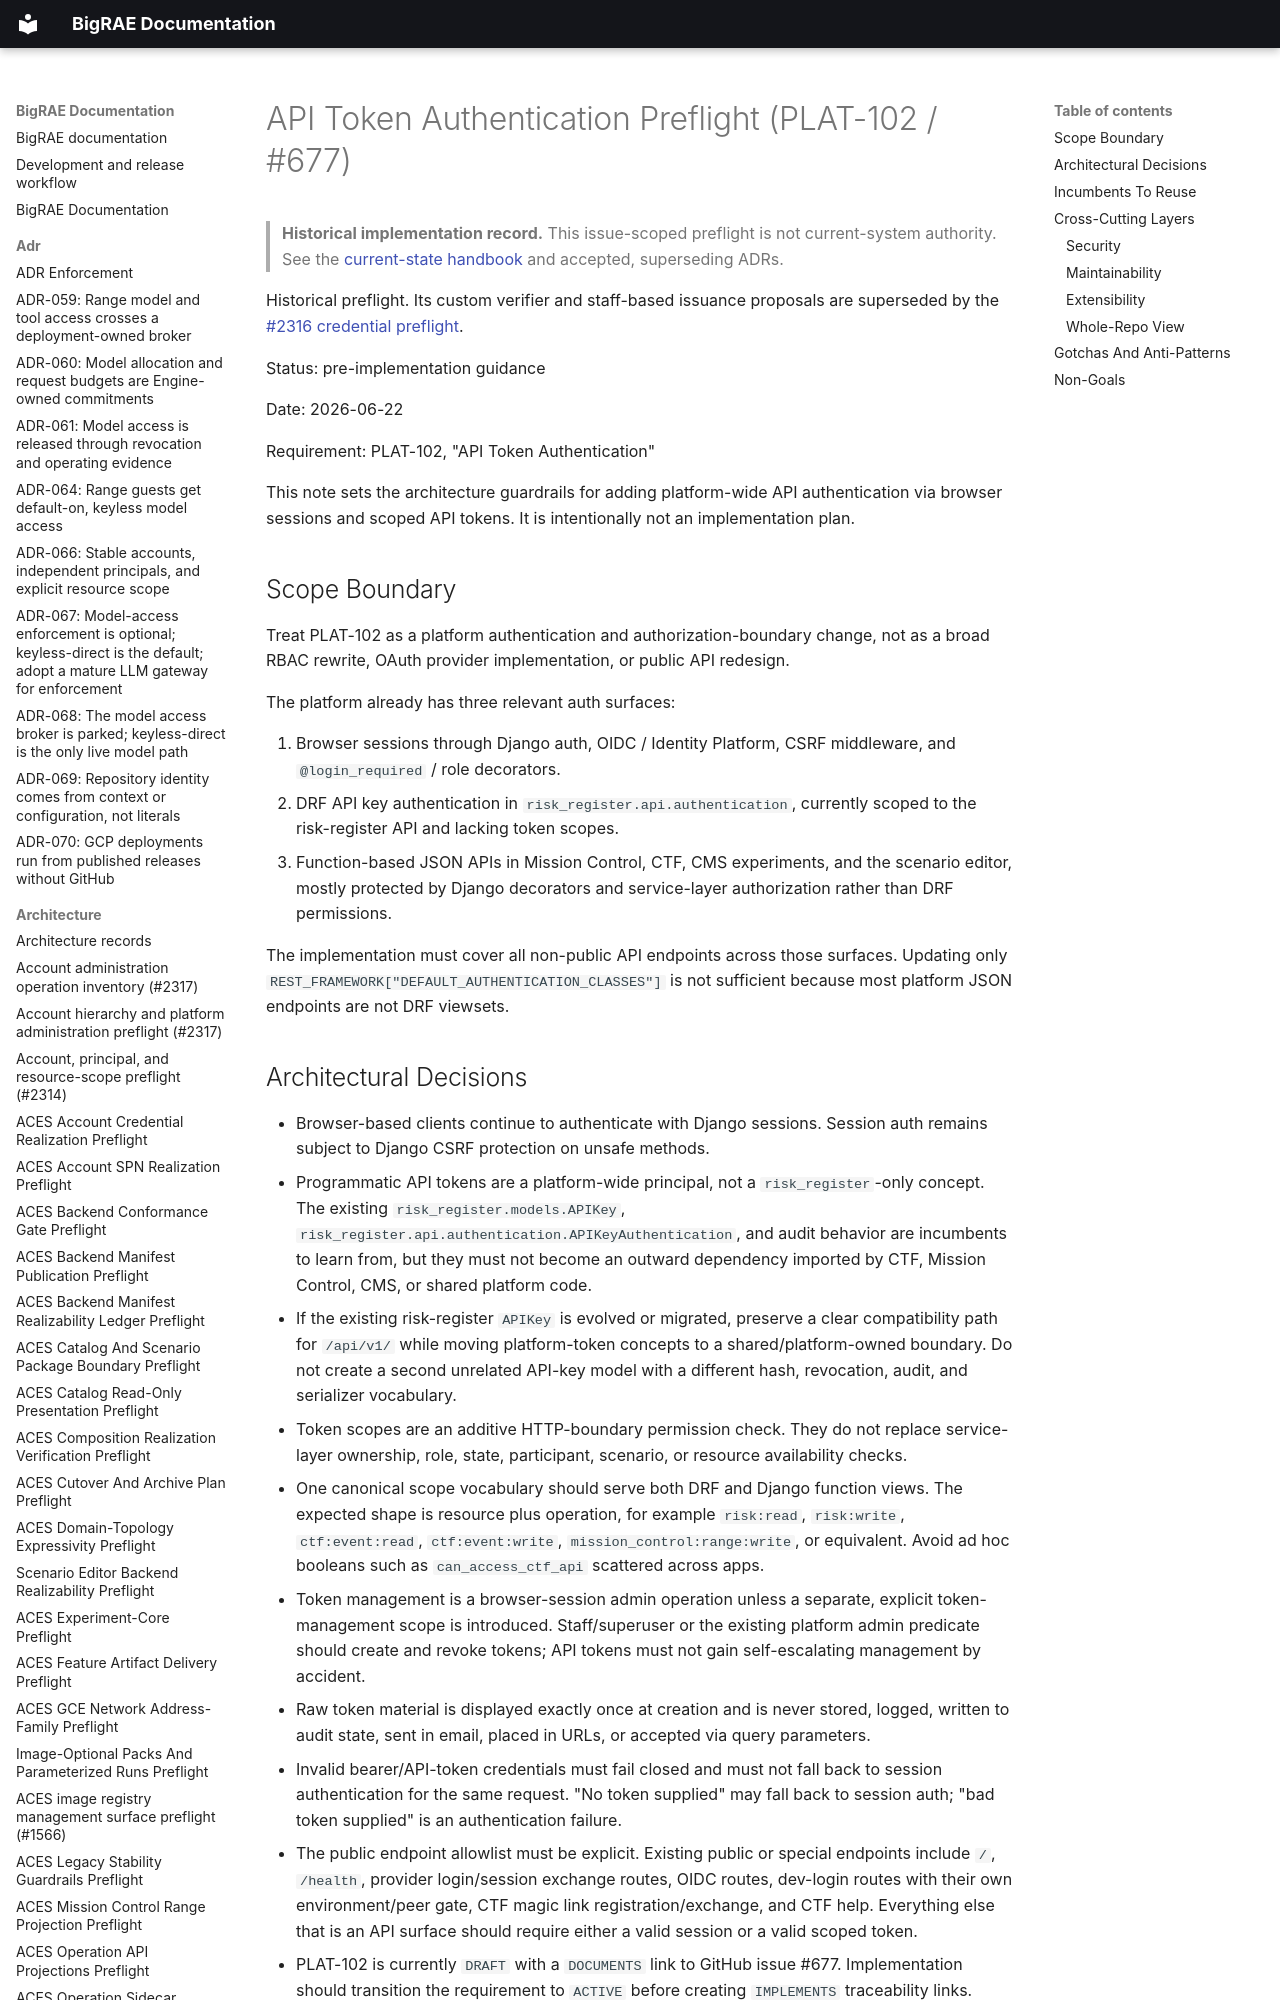

repository: Brad-Edwards/bigrae · page: architecture/api-token-authentication-preflight-677/index.html · generator: mkdocs

# API Token Authentication Preflight (PLAT-102 / #677)

> **Historical implementation record.** This issue-scoped preflight is not current-system authority. See the [current-state handbook](../technical/architecture.md) and accepted, superseding ADRs.


Historical preflight. Its custom verifier and staff-based issuance proposals are
superseded by the [#2316 credential preflight](unified-credential-auth-preflight-2316.md).

Status: pre-implementation guidance

Date: 2026-06-22

Requirement: PLAT-102, "API Token Authentication"

This note sets the architecture guardrails for adding platform-wide API
authentication via browser sessions and scoped API tokens. It is intentionally
not an implementation plan.

## Scope Boundary

Treat PLAT-102 as a platform authentication and authorization-boundary change,
not as a broad RBAC rewrite, OAuth provider implementation, or public API
redesign.

The platform already has three relevant auth surfaces:

1. Browser sessions through Django auth, OIDC / Identity Platform, CSRF
   middleware, and `@login_required` / role decorators.
2. DRF API key authentication in `risk_register.api.authentication`, currently
   scoped to the risk-register API and lacking token scopes.
3. Function-based JSON APIs in Mission Control, CTF, CMS experiments, and the
   scenario editor, mostly protected by Django decorators and service-layer
   authorization rather than DRF permissions.

The implementation must cover all non-public API endpoints across those
surfaces. Updating only `REST_FRAMEWORK["DEFAULT_AUTHENTICATION_CLASSES"]` is
not sufficient because most platform JSON endpoints are not DRF viewsets.
